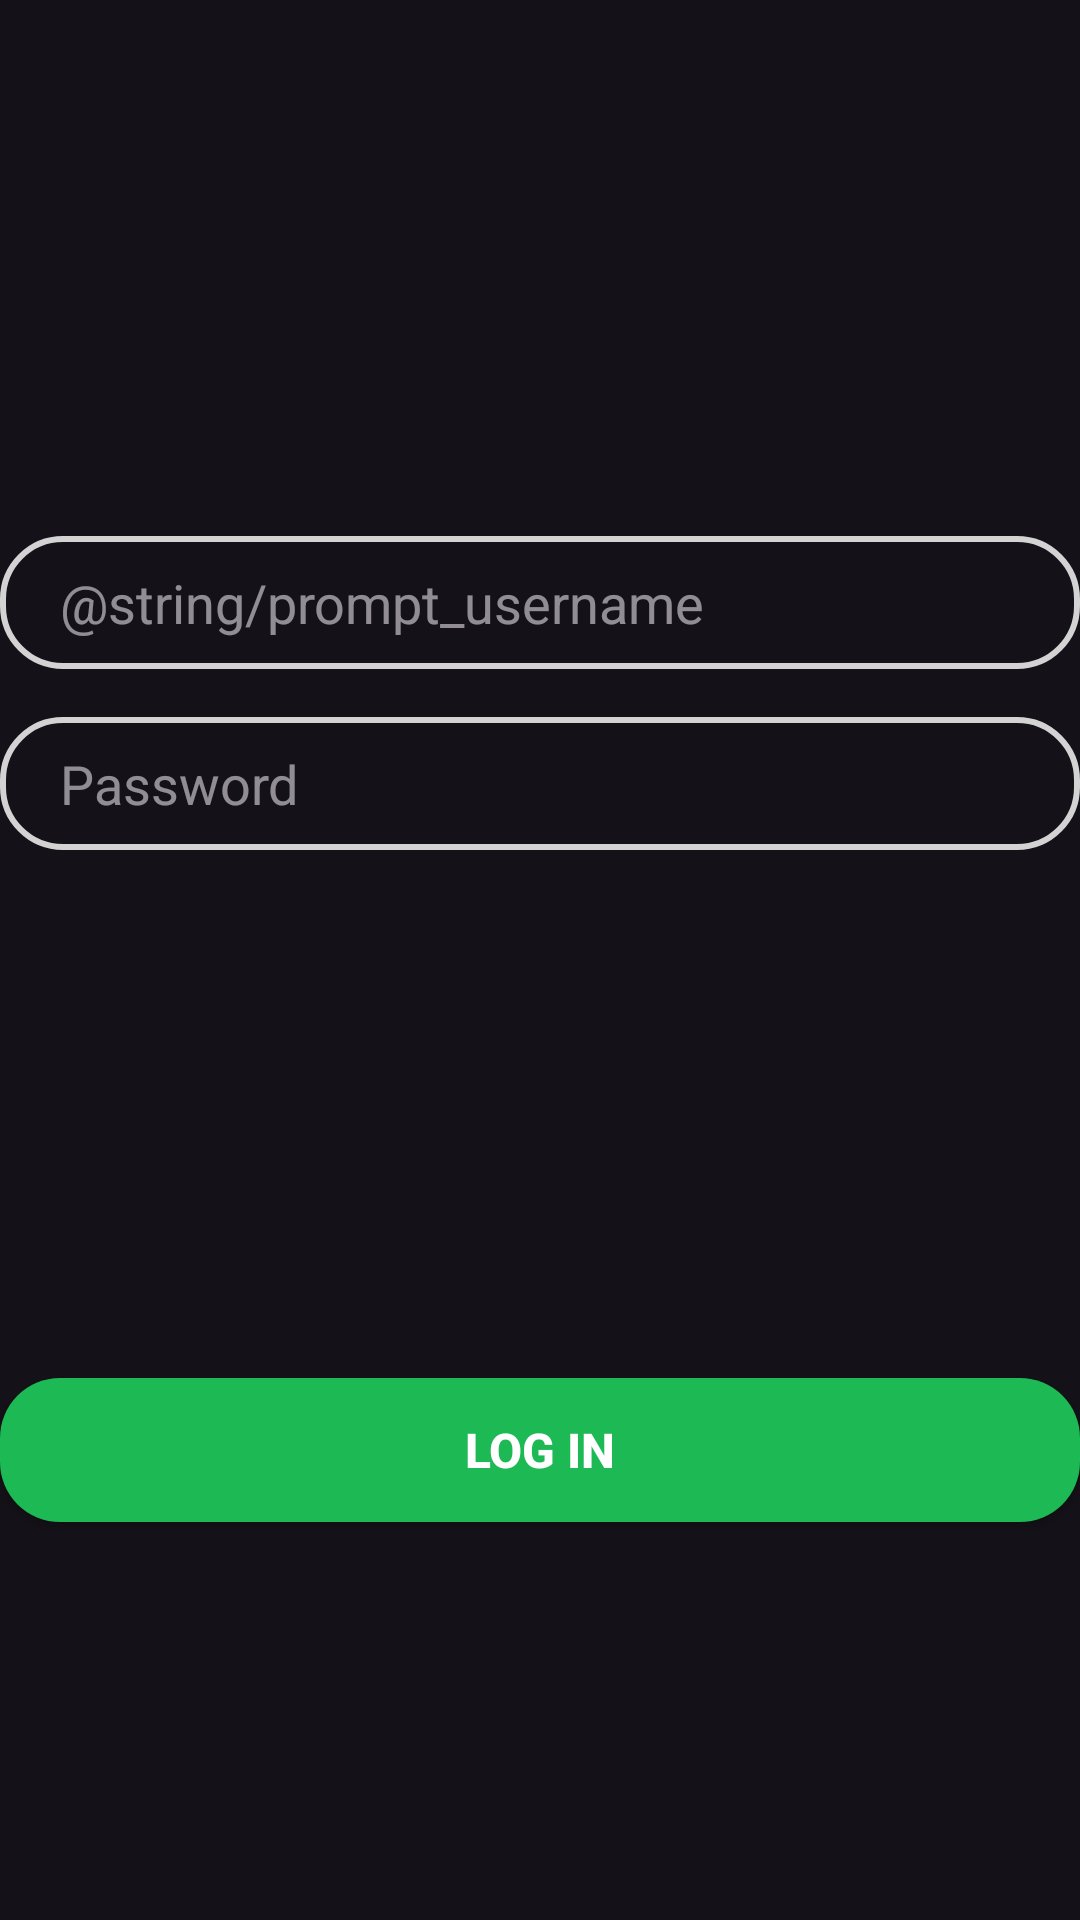

This screen was rendered from an Android layout file. Write that file and the resources it references.
<!-- AndroidManifest.xml: application theme Theme.CS2340Project2 -->
<!-- res/layout/login_tab_frag.xml -->
<?xml version="1.0" encoding="utf-8"?>
<androidx.constraintlayout.widget.ConstraintLayout xmlns:android="http://schemas.android.com/apk/res/android"
    xmlns:app="http://schemas.android.com/apk/res-auto"
    android:layout_width="match_parent"
    android:layout_height="match_parent">

    <EditText
        android:id="@+id/loginUsername"
        android:layout_width="0dp"
        android:layout_height="wrap_content"
        android:background="@drawable/signin_text_bg"
        android:hint="@string/prompt_username"
        android:paddingStart="20dp"
        android:paddingTop="10dp"
        android:paddingEnd="20dp"
        android:paddingBottom="10dp"
        android:selectAllOnFocus="true"
        app:layout_constraintBottom_toBottomOf="parent"
        app:layout_constraintEnd_toEndOf="parent"
        app:layout_constraintHorizontal_bias=".5"
        app:layout_constraintStart_toStartOf="parent"
        app:layout_constraintTop_toTopOf="parent"
        app:layout_constraintVertical_bias=".3" />

    <EditText
        android:id="@+id/loginPassword"
        android:layout_width="0dp"
        android:layout_height="wrap_content"
        android:layout_marginTop="16dp"
        android:autofillHints="@string/prompt_password"
        android:background="@drawable/signin_text_bg"
        android:hint="@string/prompt_password"
        android:imeActionLabel="@string/action_sign_in_short"
        android:imeOptions="actionDone"
        android:inputType="textPassword"
        android:paddingStart="20dp"
        android:paddingTop="10dp"
        android:paddingEnd="20dp"
        android:paddingBottom="10dp"
        android:selectAllOnFocus="true"
        app:layout_constraintEnd_toEndOf="parent"
        app:layout_constraintHorizontal_bias="0.0"
        app:layout_constraintStart_toStartOf="parent"
        app:layout_constraintTop_toBottomOf="@+id/loginUsername" />

    <Button
        android:id="@+id/login_btn"
        android:layout_width="0dp"
        android:layout_height="wrap_content"
        android:layout_gravity="start"
        android:layout_marginTop="16dp"
        android:layout_marginBottom="64dp"
        android:textSize="16sp"
        android:textStyle="bold"
        android:text="LOG IN"
        android:background="@drawable/signin_button_bg"
        app:layout_constraintBottom_toBottomOf="parent"
        app:layout_constraintEnd_toEndOf="parent"
        app:layout_constraintStart_toStartOf="parent"
        app:layout_constraintTop_toBottomOf="@+id/loginPassword"
        app:layout_constraintVertical_bias="0.7" />

</androidx.constraintlayout.widget.ConstraintLayout>
<!-- resources referenced by this layout -->
<resources>
  <!-- drawable signin_button_bg (drawable) -->
  <?xml version="1.0" encoding="utf-8"?>
  <shape xmlns:android="http://schemas.android.com/apk/res/android">
  
      <corners android:radius="20dp"/>
  
      <solid android:color="@color/green"/>
  </shape>
  <!-- drawable signin_text_bg (drawable) -->
  <?xml version="1.0" encoding="utf-8"?>
  <shape xmlns:android="http://schemas.android.com/apk/res/android">
      <corners android:radius="20dp"/>
      <stroke android:width="2dp"
          android:color="@color/light_gray"/>
  </shape>
  <string name="action_sign_in_short">Sign in</string>
  <string name="prompt_password">Password</string>
  <style name="Theme.CS2340Project2" parent="Base.Theme.CS2340Project2" />
  <color name="green">#FF1DB954</color>
  <color name="light_gray">#FFD3D3D3</color>
  <style name="Base.Theme.CS2340Project2" parent="Theme.Material3.Dark.NoActionBar">
          <item name="colorPrimary">@color/green</item>
          <item name="colorSecondary">@color/spotify_black</item>
          <item name="colorAccent">@color/green</item>
          <item name="android:textColor">@color/white</item>
          <item name="floatingActionButtonSmallStyle">@style/Widget.App.FloatingActionButton</item>
      </style>
  <color name="spotify_black">#191414</color>
  <color name="white">#FFFFFFFF</color>
  <style name="Widget.App.FloatingActionButton" parent="Widget.Material3.FloatingActionButton.Primary">
          <item name="materialThemeOverlay">@style/FloatingActionButton</item>
      </style>
  <style name="FloatingActionButton" parent="">
          <item name="colorContainer">@color/black</item>
          <item name="colorOnContainer">@color/white</item>
      </style>
  <color name="black">#FF000000</color>
</resources>
